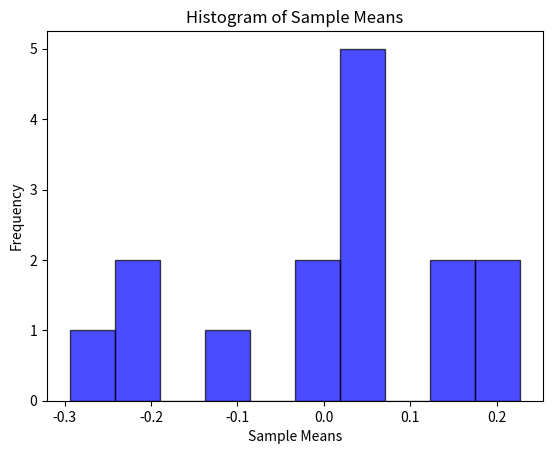

Write the Python code that produced this figure.
from scipy.stats import t
import numpy as np
import matplotlib.pyplot as plt
import datetime
print(datetime.datetime.now())
# Step 1: Generate 100 random numbers from t-distribution with df=10
df = 10  # degrees of freedom
random_numbers = t.rvs(df, size=100)

# Step 2: Calculate mean μ and standard deviation σ of these numbers
mu = np.mean(random_numbers)
sigma = np.std(random_numbers)

# Step 3: Create 15 sampling groups, each with 30 samples
num_samples = 30
num_groups = 15
sampling_group_means = []

for _ in range(num_groups):
    sample = np.random.choice(random_numbers, size=num_samples, replace=False)
    sampling_group_means.append(np.mean(sample))

# Step 4: Calculate the mean of the sampling group means
mean_of_means = np.mean(sampling_group_means)

# Step 5: Verify CLT
# The standard deviation of the sample means (σx) should be close to σ/√n
sigma_x = np.std(sampling_group_means)
expected_sigma_x = sigma / np.sqrt(num_samples)

print(f'mean : {round(mu,4)}')
print(f' standard deviation  is {round(sigma,4)}')
print(f'mean of the sampling group means is {round(mean_of_means,4)}')
print(f'standard deviation of the sampling group means is {round(sigma_x,4)}')
print(f'Expected standard deviation of the sample means is {round(expected_sigma_x,4)}')
# Step 6: Plot histogram of the sample means
plt.hist(sampling_group_means, bins=10, color='blue', edgecolor='black', alpha=0.7)
plt.xlabel('Sample Means')
plt.ylabel('Frequency')
plt.title('Histogram of Sample Means')
plt.show()

(mu, sigma, mean_of_means, sigma_x, expected_sigma_x)

